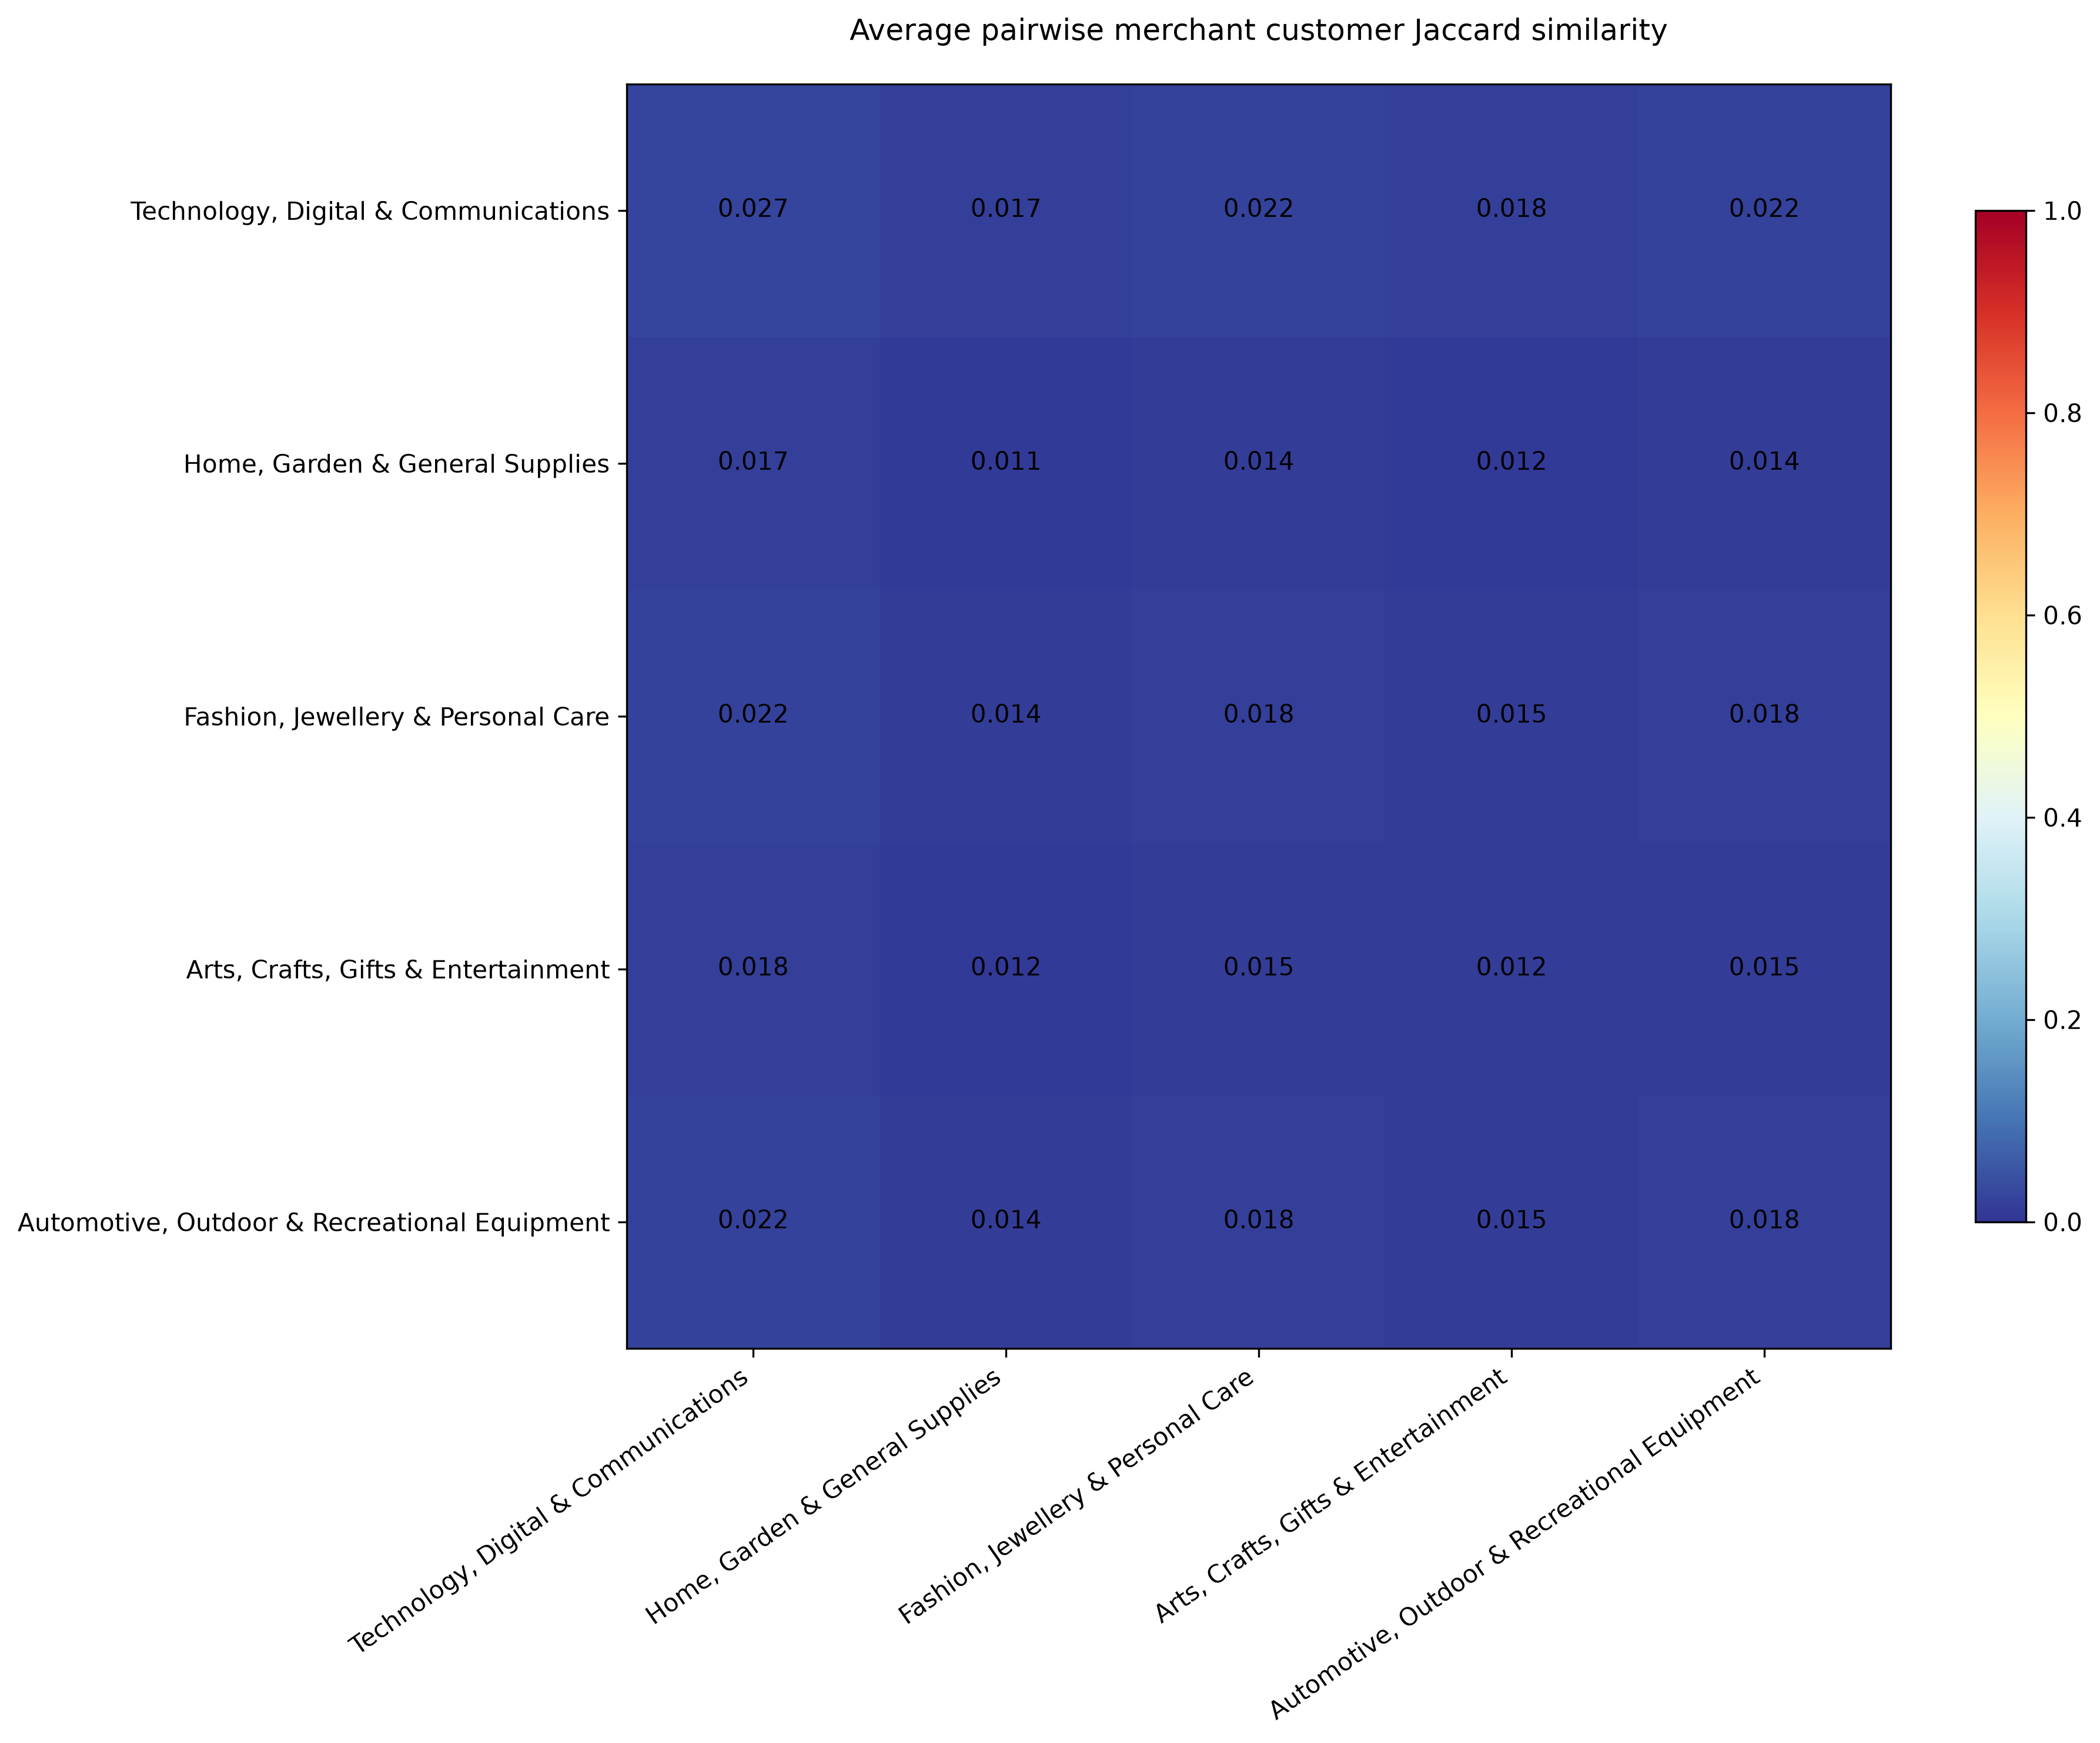

The file beside this chart, header and first rows:
segment, Technology, Digital & Communications, Home, Garden & General Supplies, Fashion, Jewellery & Personal Care, Arts, Crafts, Gifts & Entertainment, Automotive, Outdoor & Recreational Equip…
Technology, Digital & Communications, 0.02679, 0.01674, 0.02209, 0.01815, 0.02186
Home, Garden & General Supplies, 0.01674, 0.01103, 0.0141, 0.01167, 0.01383
Fashion, Jewellery & Personal Care, 0.02209, 0.0141, 0.01831, 0.01511, 0.01808
Arts, Crafts, Gifts & Entertainment, 0.01815, 0.01167, 0.01511, 0.01245, 0.01491
Automotive, Outdoor & Recreational Equip…, 0.02186, 0.01383, 0.01808, 0.01491, 0.01785
